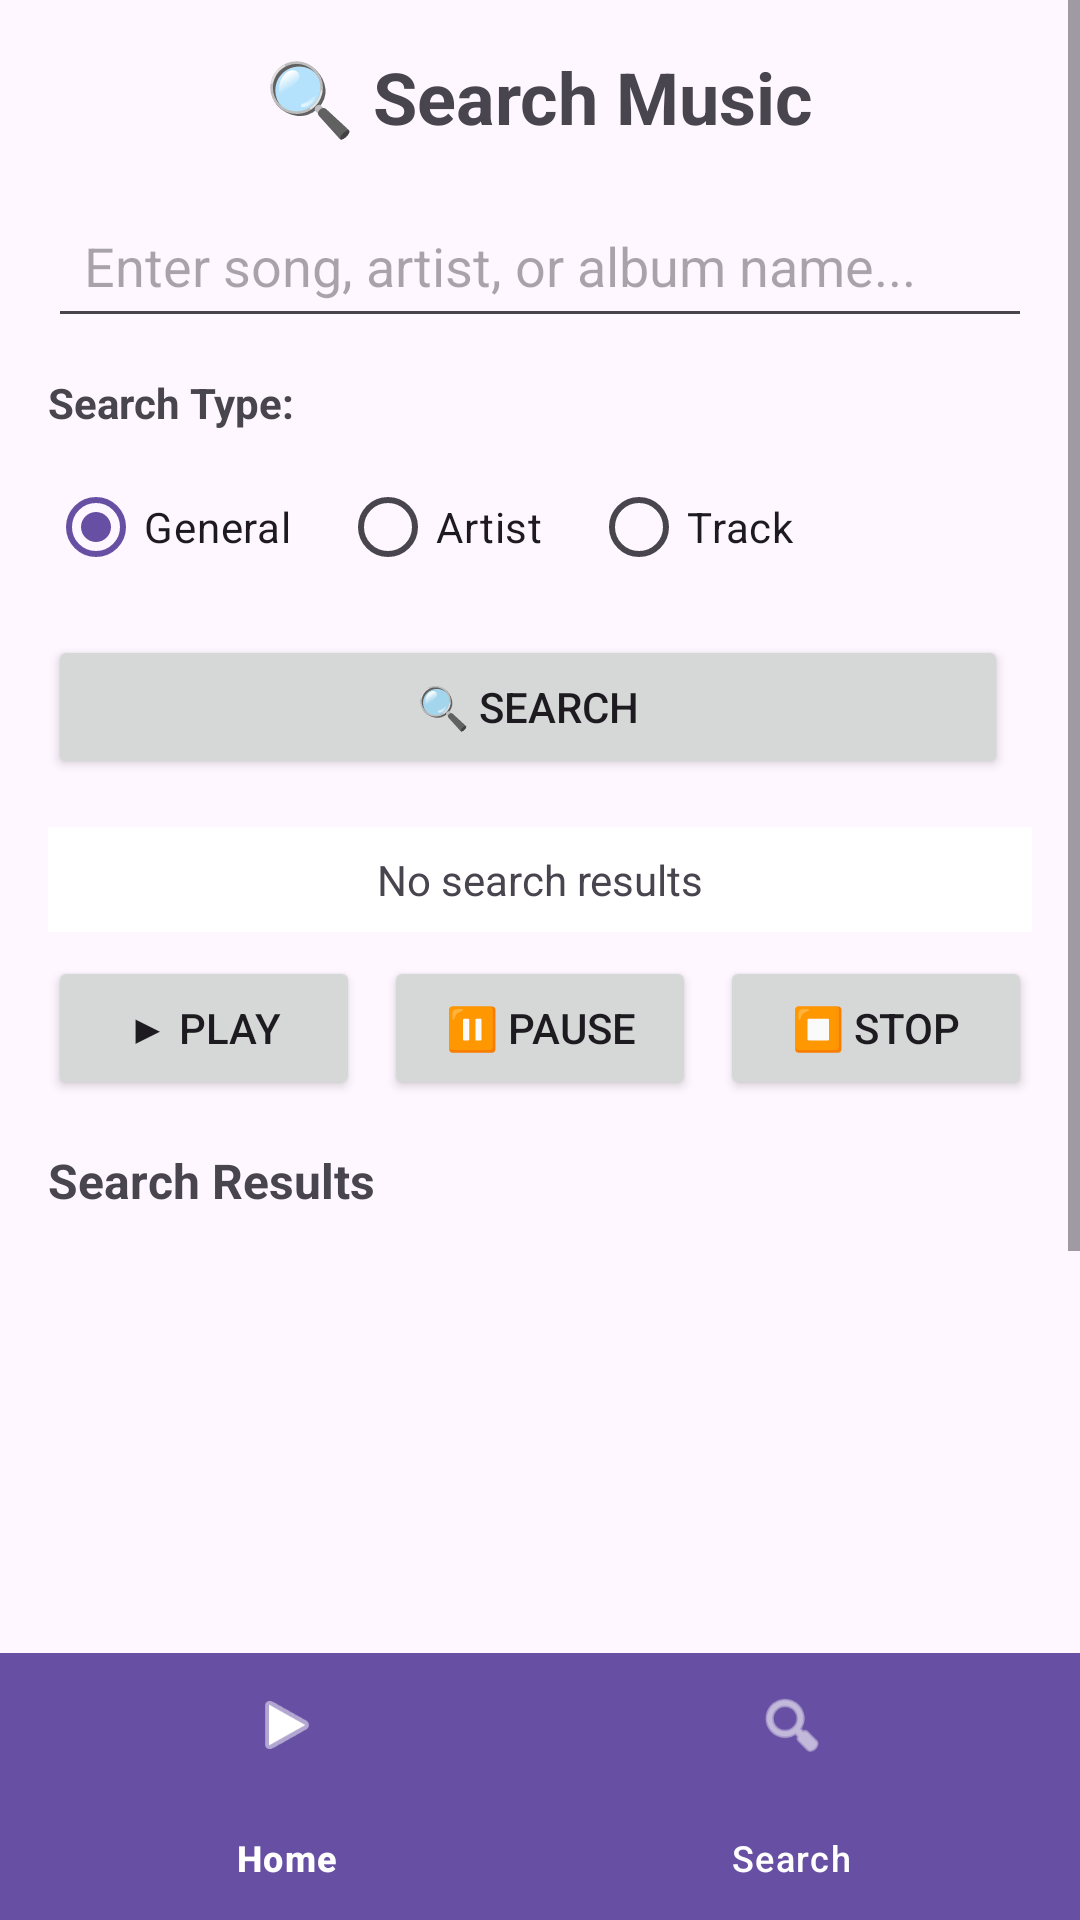

Reconstruct the res/layout file that produces this screen, plus the resources it refers to.
<!-- AndroidManifest.xml: application theme Theme.Sayamusicpart2 -->
<!-- res/layout/activity_search_song.xml -->
<?xml version="1.0" encoding="utf-8"?>
<LinearLayout xmlns:android="http://schemas.android.com/apk/res/android"
    xmlns:app="http://schemas.android.com/apk/res-auto"
    android:layout_width="match_parent"
    android:layout_height="match_parent"
    android:orientation="vertical">

    
    <ScrollView
        android:layout_width="match_parent"
        android:layout_height="0dp"
        android:layout_weight="1">

        <LinearLayout
            android:layout_width="match_parent"
            android:layout_height="wrap_content"
            android:orientation="vertical"
            android:padding="16dp">

            
            <TextView
                android:layout_width="wrap_content"
                android:layout_height="wrap_content"
                android:text="🔍 Search Music"
                android:textSize="24sp"
                android:textStyle="bold"
                android:layout_gravity="center"
                android:layout_marginBottom="16dp" />

            
            <EditText
                android:id="@+id/etSearch"
                android:layout_width="match_parent"
                android:layout_height="wrap_content"
                android:hint="Enter song, artist, or album name..."
                android:inputType="text"
                android:maxLines="1"
                android:imeOptions="actionSearch"
                android:layout_marginBottom="12dp"
                android:padding="12dp" />

            
            <TextView
                android:layout_width="wrap_content"
                android:layout_height="wrap_content"
                android:text="Search Type:"
                android:textStyle="bold"
                android:layout_marginBottom="8dp" />

            <RadioGroup
                android:id="@+id/rgSearchType"
                android:layout_width="match_parent"
                android:layout_height="wrap_content"
                android:orientation="horizontal"
                android:layout_marginBottom="12dp">

                <RadioButton
                    android:id="@+id/rbGeneral"
                    android:layout_width="wrap_content"
                    android:layout_height="wrap_content"
                    android:text="General"
                    android:checked="true"
                    android:layout_marginEnd="16dp" />

                <RadioButton
                    android:id="@+id/rbArtist"
                    android:layout_width="wrap_content"
                    android:layout_height="wrap_content"
                    android:text="Artist"
                    android:layout_marginEnd="16dp" />

                <RadioButton
                    android:id="@+id/rbTrack"
                    android:layout_width="wrap_content"
                    android:layout_height="wrap_content"
                    android:text="Track" />

            </RadioGroup>

            
            <LinearLayout
                android:layout_width="match_parent"
                android:layout_height="wrap_content"
                android:orientation="horizontal"
                android:layout_marginBottom="16dp">

                <Button
                    android:id="@+id/btnSearch"
                    android:layout_width="0dp"
                    android:layout_height="wrap_content"
                    android:layout_weight="1"
                    android:text="🔍 Search"
                    android:layout_marginEnd="8dp" />

                <Button
                    android:id="@+id/btnClearSearch"
                    android:layout_width="0dp"
                    android:layout_height="wrap_content"
                    android:layout_weight="1"
                    android:text="Clear"
                    android:visibility="gone" />

            </LinearLayout>

            
            <TextView
                android:id="@+id/tvNowPlaying"
                android:layout_width="match_parent"
                android:layout_height="wrap_content"
                android:text="No search results"
                android:textSize="14sp"
                android:layout_marginBottom="8dp"
                android:background="@android:color/background_light"
                android:padding="8dp"
                android:textAlignment="center" />

            
            <LinearLayout
                android:layout_width="match_parent"
                android:layout_height="wrap_content"
                android:orientation="horizontal"
                android:layout_marginBottom="16dp">

                <Button
                    android:id="@+id/btnPlay"
                    android:layout_width="0dp"
                    android:layout_height="wrap_content"
                    android:layout_weight="1"
                    android:text="▶ Play"
                    android:layout_marginEnd="4dp" />

                <Button
                    android:id="@+id/btnPause"
                    android:layout_width="0dp"
                    android:layout_height="wrap_content"
                    android:layout_weight="1"
                    android:text="⏸ Pause"
                    android:layout_marginStart="4dp"
                    android:layout_marginEnd="4dp" />

                <Button
                    android:id="@+id/btnStop"
                    android:layout_width="0dp"
                    android:layout_height="wrap_content"
                    android:layout_weight="1"
                    android:text="⏹ Stop"
                    android:layout_marginStart="4dp" />

            </LinearLayout>

            
            <TextView
                android:id="@+id/tvSearchResults"
                android:layout_width="wrap_content"
                android:layout_height="wrap_content"
                android:text="Search Results"
                android:textSize="16sp"
                android:textStyle="bold"
                android:layout_marginBottom="8dp" />

            <androidx.recyclerview.widget.RecyclerView
                android:id="@+id/rvSearchResults"
                android:layout_width="match_parent"
                android:layout_height="300dp" />

        </LinearLayout>

    </ScrollView>

    
    <com.google.android.material.bottomnavigation.BottomNavigationView
        android:id="@+id/bottom_navigation"
        android:layout_width="match_parent"
        android:layout_height="89dp"
        android:background="?attr/colorPrimary"
        app:itemIconTint="@android:color/white"
        app:itemTextColor="@android:color/white"
        app:menu="@menu/bottom_nav_menu" />

</LinearLayout>
<!-- resources referenced by this layout -->
<resources>
  <style name="Theme.Sayamusicpart2" parent="Base.Theme.Sayamusicpart2" />
  <style name="Base.Theme.Sayamusicpart2" parent="Theme.Material3.DayNight.NoActionBar">
          
          
      </style>
</resources>
